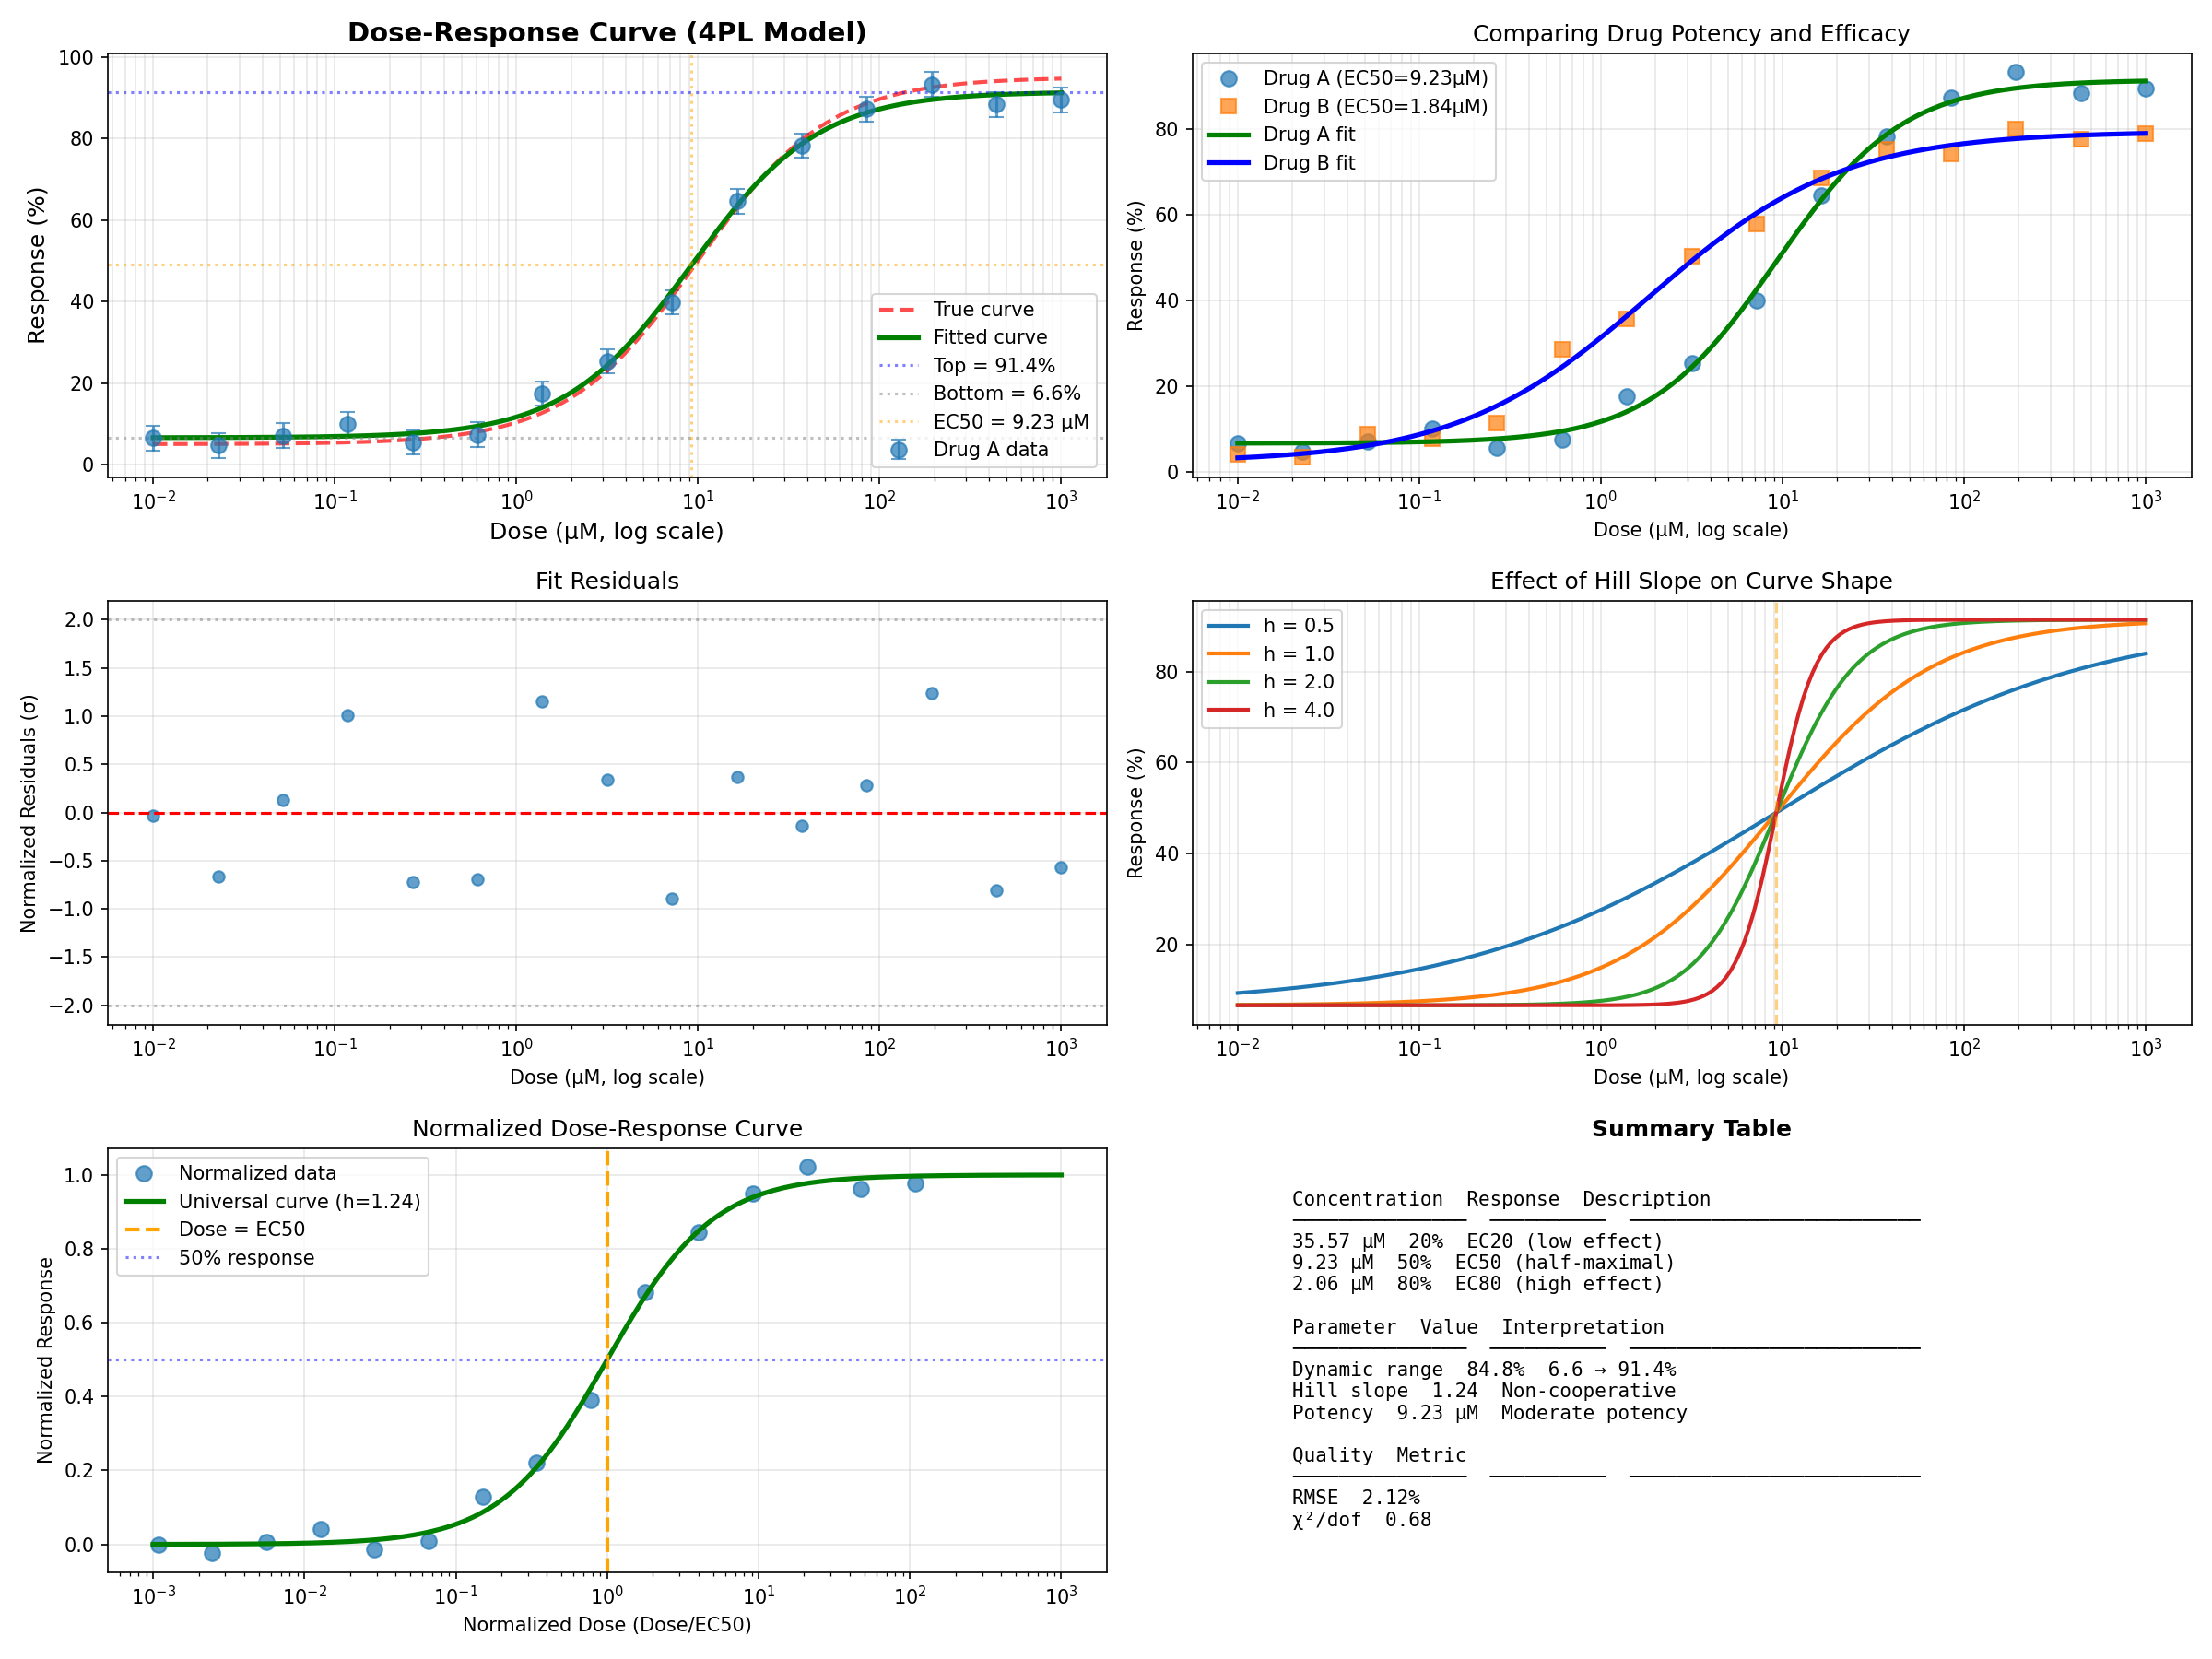

Recreate this plot in Python.
#!/usr/bin/env python

# # Dose-Response Curves: EC50 and IC50 Determination
#
#
# This example demonstrates fitting dose-response curves using the Hill equation
# (4-parameter logistic model) to determine EC50/IC50 values. Common in pharmacology,
# toxicology, and drug discovery.
#
# Key Concepts:
# - 4-parameter logistic (4PL) model
# - EC50/IC50 determination (half-maximal effective/inhibitory concentration)
# - Hill slope (cooperativity)
# - Dynamic range and efficacy
# - Comparison of multiple drugs/compounds
#

# In[1]:


import jax.numpy as jnp
import matplotlib.pyplot as plt
import numpy as np

from nlsq import curve_fit

# Set random seed
np.random.seed(42)


def four_parameter_logistic(dose, bottom, top, EC50, hill_slope):
    """
    4-parameter logistic (4PL) dose-response model.

    Response = Bottom + (Top - Bottom) / (1 + (EC50/dose)^hill_slope)

    Parameters
    ----------
    dose : array_like
        Drug/compound concentration (μM, nM, etc.)
    bottom : float
        Minimum response (baseline, 0% effect)
    top : float
        Maximum response (100% effect)
    EC50 : float
        Half-maximal effective concentration
    hill_slope : float
        Hill slope (steepness of curve, cooperativity)

    Returns
    -------
    response : array_like
        Measured response (% of maximum, fluorescence, etc.)
    """
    return bottom + (top - bottom) / (1 + jnp.power(EC50 / dose, hill_slope))


def inhibition_model(dose, top, IC50, hill_slope):
    """
    Inhibition dose-response model (3-parameter).

    Response = Top / (1 + (dose/IC50)^hill_slope)

    Assumes bottom = 0 (complete inhibition).

    Parameters
    ----------
    dose : array_like
        Inhibitor concentration
    top : float
        Control response (0% inhibition)
    IC50 : float
        Half-maximal inhibitory concentration
    hill_slope : float
        Hill slope

    Returns
    -------
    response : array_like
        Response (% of control)
    """
    return top / (1 + jnp.power(dose / IC50, hill_slope))


# In[2]:


# Drug concentrations (log-spaced: 0.01 to 1000 μM)
dose = np.logspace(-2, 3, 15)  # 15 concentration points

# True parameters for agonist (stimulation) curve
bottom_true = 5.0  # Baseline response (% of max)
top_true = 95.0  # Maximum response
EC50_true = 10.0  # μM
hill_slope_true = 1.2  # Slightly cooperative

# Generate true dose-response
response_true = four_parameter_logistic(
    dose, bottom_true, top_true, EC50_true, hill_slope_true
)

# Add measurement noise (realistic for plate reader assays)
noise = np.random.normal(0, 3.0, size=len(dose))  # ±3% noise
response_measured = response_true + noise

# Measurement uncertainties (constant CV)
sigma = 3.0 * np.ones_like(response_measured)


# In[3]:


print("=" * 70)
print("DOSE-RESPONSE CURVES: EC50/IC50 DETERMINATION")
print("=" * 70)

# Initial parameter guess
p0 = [0, 100, 15, 1.0]  # bottom, top, EC50, hill_slope

# Parameter bounds
bounds = (
    [-20, 50, 0.01, 0.3],  # Lower bounds
    [30, 120, 1000, 5.0],  # Upper bounds
)

# Fit the model
popt, pcov = curve_fit(
    four_parameter_logistic,
    dose,
    response_measured,
    p0=p0,
    sigma=sigma,
    bounds=bounds,
    absolute_sigma=True,
)

bottom_fit, top_fit, EC50_fit, hill_slope_fit = popt
perr = np.sqrt(np.diag(pcov))
bottom_err, top_err, EC50_err, hill_slope_err = perr


# In[4]:


# Dynamic range
dynamic_range = top_fit - bottom_fit

# EC20 and EC80 (20% and 80% effective concentrations)
# For 4PL: EC_x = EC50 * ((100-x)/x)^(1/hill_slope)
EC20 = EC50_fit * np.power((top_fit - 20) / (20 - bottom_fit), 1 / hill_slope_fit)
EC80 = EC50_fit * np.power((top_fit - 80) / (80 - bottom_fit), 1 / hill_slope_fit)


# In[5]:


print("\nFitted Parameters:")
print(f"  Bottom (baseline):  {bottom_fit:.2f} ± {bottom_err:.2f} %")
print(f"  Top (max response): {top_fit:.2f} ± {top_err:.2f} %")
print(f"  EC50:               {EC50_fit:.3f} ± {EC50_err:.3f} μM")
print(f"  Hill slope:         {hill_slope_fit:.3f} ± {hill_slope_err:.3f}")

print("\nTrue Values:")
print(f"  Bottom:    {bottom_true:.2f} %")
print(f"  Top:       {top_true:.2f} %")
print(f"  EC50:      {EC50_true:.3f} μM")
print(f"  Hill slope: {hill_slope_true:.3f}")

print("\nErrors:")
print(
    f"  EC50: {abs(EC50_fit - EC50_true):.3f} μM "
    + f"({100 * abs(EC50_fit - EC50_true) / EC50_true:.1f}%)"
)
print(f"  Hill slope: {abs(hill_slope_fit - hill_slope_true):.3f}")

print("\nDerived Parameters:")
print(
    f"  Dynamic range:  {dynamic_range:.2f} % "
    + f"({bottom_fit:.1f} to {top_fit:.1f}%)"
)
print(f"  EC20:           {EC20:.3f} μM")
print(f"  EC80:           {EC80:.3f} μM")
print(f"  EC20/EC80 ratio: {EC20 / EC80:.3f} (wider = shallower slope)")

# Potency classification
if EC50_fit < 0.1:
    potency = "Very high potency (EC50 < 0.1 μM)"
elif EC50_fit < 1:
    potency = "High potency (0.1 < EC50 < 1 μM)"
elif EC50_fit < 10:
    potency = "Moderate potency (1 < EC50 < 10 μM)"
else:
    potency = "Low potency (EC50 > 10 μM)"

print(f"  Potency:        {potency}")

# Cooperativity
if hill_slope_fit > 1.5:
    cooperativity = "Positive cooperativity (steep, h > 1.5)"
elif hill_slope_fit > 0.7:
    cooperativity = "Non-cooperative (0.7 < h < 1.5)"
else:
    cooperativity = "Negative cooperativity (shallow, h < 0.7)"

print(f"  Cooperativity:  {cooperativity}")

# Goodness of fit
residuals = response_measured - four_parameter_logistic(dose, *popt)
chi_squared = np.sum((residuals / sigma) ** 2)
dof = len(dose) - len(popt)
chi_squared_reduced = chi_squared / dof
rmse = np.sqrt(np.mean(residuals**2))

print("\nGoodness of Fit:")
print(f"  RMSE:    {rmse:.2f} %")
print(f"  χ²/dof:  {chi_squared_reduced:.2f}")


# In[6]:


print("\n" + "-" * 70)
print("COMPARING MULTIPLE COMPOUNDS")
print("-" * 70)

# Drug B: more potent but lower efficacy
EC50_B = 2.0  # More potent (lower EC50)
top_B = 80.0  # Lower efficacy
bottom_B = 5.0
hill_slope_B = 0.9

response_B_true = four_parameter_logistic(dose, bottom_B, top_B, EC50_B, hill_slope_B)
noise_B = np.random.normal(0, 3.0, size=len(dose))
response_B = response_B_true + noise_B

# Fit Drug B
popt_B, pcov_B = curve_fit(
    four_parameter_logistic,
    dose,
    response_B,
    p0=[0, 100, 5, 1.0],
    sigma=sigma,
    bounds=bounds,
)

bottom_B_fit, top_B_fit, EC50_B_fit, hill_slope_B_fit = popt_B
dynamic_range_B = top_B_fit - bottom_B_fit

print("Drug A (reference):")
print(f"  EC50:     {EC50_fit:.2f} μM")
print(f"  Efficacy: {dynamic_range:.1f} %")
print(f"  Hill:     {hill_slope_fit:.2f}")

print("\nDrug B (comparison):")
print(f"  EC50:     {EC50_B_fit:.2f} μM (more potent)")
print(f"  Efficacy: {dynamic_range_B:.1f} % (lower efficacy)")
print(f"  Hill:     {hill_slope_B_fit:.2f}")

print(f"\nPotency ratio (A/B):  {EC50_fit / EC50_B_fit:.1f}x")
print(f"Efficacy difference:  {dynamic_range - dynamic_range_B:.1f} %")


# In[7]:


fig = plt.figure(figsize=(16, 12))

# Plot 1: Dose-response curve (log scale)
ax1 = plt.subplot(3, 2, 1)
ax1.errorbar(
    dose,
    response_measured,
    yerr=sigma,
    fmt="o",
    capsize=4,
    markersize=8,
    alpha=0.7,
    label="Drug A data",
)

dose_fine = np.logspace(-2, 3, 200)
ax1.plot(
    dose_fine,
    four_parameter_logistic(
        dose_fine, bottom_true, top_true, EC50_true, hill_slope_true
    ),
    "r--",
    linewidth=2,
    label="True curve",
    alpha=0.7,
)
ax1.plot(
    dose_fine,
    four_parameter_logistic(dose_fine, *popt),
    "g-",
    linewidth=2.5,
    label="Fitted curve",
)

# Mark key points
ax1.axhline(
    top_fit, color="blue", linestyle=":", alpha=0.5, label=f"Top = {top_fit:.1f}%"
)
ax1.axhline(
    bottom_fit,
    color="gray",
    linestyle=":",
    alpha=0.5,
    label=f"Bottom = {bottom_fit:.1f}%",
)
ax1.axhline((top_fit + bottom_fit) / 2, color="orange", linestyle=":", alpha=0.5)
ax1.axvline(
    EC50_fit,
    color="orange",
    linestyle=":",
    alpha=0.5,
    label=f"EC50 = {EC50_fit:.2f} μM",
)

ax1.set_xscale("log")
ax1.set_xlabel("Dose (μM, log scale)", fontsize=12)
ax1.set_ylabel("Response (%)", fontsize=12)
ax1.set_title("Dose-Response Curve (4PL Model)", fontsize=14, fontweight="bold")
ax1.legend(loc="lower right")
ax1.grid(True, alpha=0.3, which="both")

# Plot 2: Comparison of two drugs
ax2 = plt.subplot(3, 2, 2)
ax2.plot(
    dose,
    response_measured,
    "o",
    markersize=8,
    alpha=0.7,
    label=f"Drug A (EC50={EC50_fit:.2f}μM)",
)
ax2.plot(
    dose,
    response_B,
    "s",
    markersize=8,
    alpha=0.7,
    label=f"Drug B (EC50={EC50_B_fit:.2f}μM)",
)

ax2.plot(
    dose_fine,
    four_parameter_logistic(dose_fine, *popt),
    "g-",
    linewidth=2.5,
    label="Drug A fit",
)
ax2.plot(
    dose_fine,
    four_parameter_logistic(dose_fine, *popt_B),
    "b-",
    linewidth=2.5,
    label="Drug B fit",
)

ax2.set_xscale("log")
ax2.set_xlabel("Dose (μM, log scale)")
ax2.set_ylabel("Response (%)")
ax2.set_title("Comparing Drug Potency and Efficacy")
ax2.legend()
ax2.grid(True, alpha=0.3, which="both")

# Plot 3: Residuals vs dose
ax3 = plt.subplot(3, 2, 3)
normalized_residuals = residuals / sigma
ax3.semilogx(dose, normalized_residuals, "o", markersize=6, alpha=0.7)
ax3.axhline(0, color="r", linestyle="--", linewidth=1.5)
ax3.axhline(2, color="gray", linestyle=":", alpha=0.5)
ax3.axhline(-2, color="gray", linestyle=":", alpha=0.5)
ax3.set_xlabel("Dose (μM, log scale)")
ax3.set_ylabel("Normalized Residuals (σ)")
ax3.set_title("Fit Residuals")
ax3.grid(True, alpha=0.3)

# Plot 4: Hill slope visualization
ax4 = plt.subplot(3, 2, 4)
# Show effect of different Hill slopes
hill_slopes = [0.5, 1.0, 2.0, 4.0]
for h in hill_slopes:
    resp = four_parameter_logistic(dose_fine, bottom_fit, top_fit, EC50_fit, h)
    ax4.plot(dose_fine, resp, linewidth=2, label=f"h = {h:.1f}")

ax4.axvline(EC50_fit, color="orange", linestyle="--", alpha=0.5)
ax4.set_xscale("log")
ax4.set_xlabel("Dose (μM, log scale)")
ax4.set_ylabel("Response (%)")
ax4.set_title("Effect of Hill Slope on Curve Shape")
ax4.legend()
ax4.grid(True, alpha=0.3, which="both")

# Plot 5: Normalized dose-response (universal curve)
ax5 = plt.subplot(3, 2, 5)
# Normalize: x-axis by EC50, y-axis by (response-bottom)/(top-bottom)
dose_normalized = dose / EC50_fit
response_normalized = (response_measured - bottom_fit) / (top_fit - bottom_fit)

ax5.semilogx(
    dose_normalized,
    response_normalized,
    "o",
    markersize=8,
    alpha=0.7,
    label="Normalized data",
)

dose_norm_fine = np.logspace(-3, 3, 200)
# Normalized 4PL: Response = 1 / (1 + (1/x)^h)
response_norm_fine = 1 / (1 + (1 / dose_norm_fine) ** hill_slope_fit)
ax5.semilogx(
    dose_norm_fine,
    response_norm_fine,
    "g-",
    linewidth=2.5,
    label=f"Universal curve (h={hill_slope_fit:.2f})",
)

ax5.axvline(1, color="orange", linestyle="--", linewidth=2, label="Dose = EC50")
ax5.axhline(0.5, color="blue", linestyle=":", alpha=0.5, label="50% response")

ax5.set_xlabel("Normalized Dose (Dose/EC50)")
ax5.set_ylabel("Normalized Response")
ax5.set_title("Normalized Dose-Response Curve")
ax5.legend()
ax5.grid(True, alpha=0.3)

# Plot 6: Concentration-effect table visualization
ax6 = plt.subplot(3, 2, 6)
ax6.axis("off")

# Create table of key concentrations and effects
conc_table = [
    ["Concentration", "Response", "Description"],
    ["─" * 15, "─" * 10, "─" * 25],
    [f"{EC20:.2f} μM", "20%", "EC20 (low effect)"],
    [f"{EC50_fit:.2f} μM", "50%", "EC50 (half-maximal)"],
    [f"{EC80:.2f} μM", "80%", "EC80 (high effect)"],
    ["", "", ""],
    ["Parameter", "Value", "Interpretation"],
    ["─" * 15, "─" * 10, "─" * 25],
    ["Dynamic range", f"{dynamic_range:.1f}%", f"{bottom_fit:.1f} → {top_fit:.1f}%"],
    ["Hill slope", f"{hill_slope_fit:.2f}", cooperativity.split("(")[0].strip()],
    ["Potency", f"{EC50_fit:.2f} μM", potency.split("(")[0].strip()],
    ["", "", ""],
    ["Quality", "Metric", ""],
    ["─" * 15, "─" * 10, "─" * 25],
    ["RMSE", f"{rmse:.2f}%", ""],
    ["χ²/dof", f"{chi_squared_reduced:.2f}", ""],
]

table_text = "\n".join(["  ".join(row) for row in conc_table])
ax6.text(
    0.1,
    0.9,
    table_text,
    fontsize=10,
    verticalalignment="top",
    fontfamily="monospace",
    transform=ax6.transAxes,
)
ax6.set_title("Summary Table", fontsize=12, fontweight="bold")

plt.tight_layout()
plt.savefig("dose_response.png", dpi=150)
print("\n✅ Plot saved as 'dose_response.png'")
plt.show()


# In[8]:


print("\n" + "=" * 70)
print("SUMMARY")
print("=" * 70)
print("Dose-response analysis complete:")
print("\n  Drug A:")
print(f"    EC50:      {EC50_fit:.3f} ± {EC50_err:.3f} μM")
print(f"    Efficacy:  {dynamic_range:.1f}% ({bottom_fit:.1f} to {top_fit:.1f}%)")
print(f"    Hill slope: {hill_slope_fit:.2f} ({cooperativity.split('(')[0].strip()})")
print(f"    Potency:   {potency.split('(')[0].strip()}")
print("\n  Drug B (comparison):")
print(f"    EC50:      {EC50_B_fit:.2f} μM ({EC50_fit / EC50_B_fit:.1f}x less potent)")
print(
    f"    Efficacy:  {dynamic_range_B:.1f}% ({dynamic_range - dynamic_range_B:+.1f}%)"
)
print("\n  Key concentrations:")
print(f"    EC20: {EC20:.2f} μM")
print(f"    EC50: {EC50_fit:.2f} μM")
print(f"    EC80: {EC80:.2f} μM")
print("\nThis example demonstrates:")
print("  ✓ 4-parameter logistic (4PL) dose-response fitting")
print("  ✓ EC50/IC50 determination with uncertainties")
print("  ✓ Hill slope and cooperativity analysis")
print("  ✓ Dynamic range and efficacy quantification")
print("  ✓ Comparison of multiple compounds")
print("  ✓ Normalized dose-response curves")
print("=" * 70)
